Photos from the image-classification dataset "centrifuge_example" in the GitHub repository arnte01/ateo_mex. Its 3 classes are: closed, empty, plate.

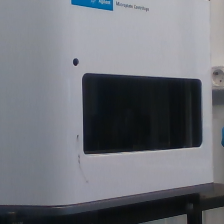
Label: empty

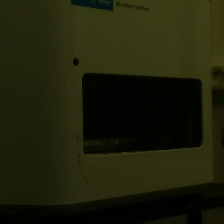
Label: plate

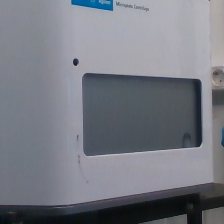
Label: closed

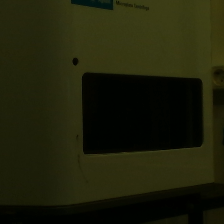
Label: empty

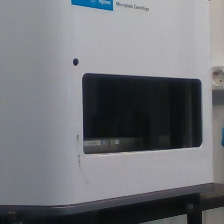
Label: plate

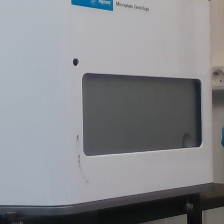
Label: closed
